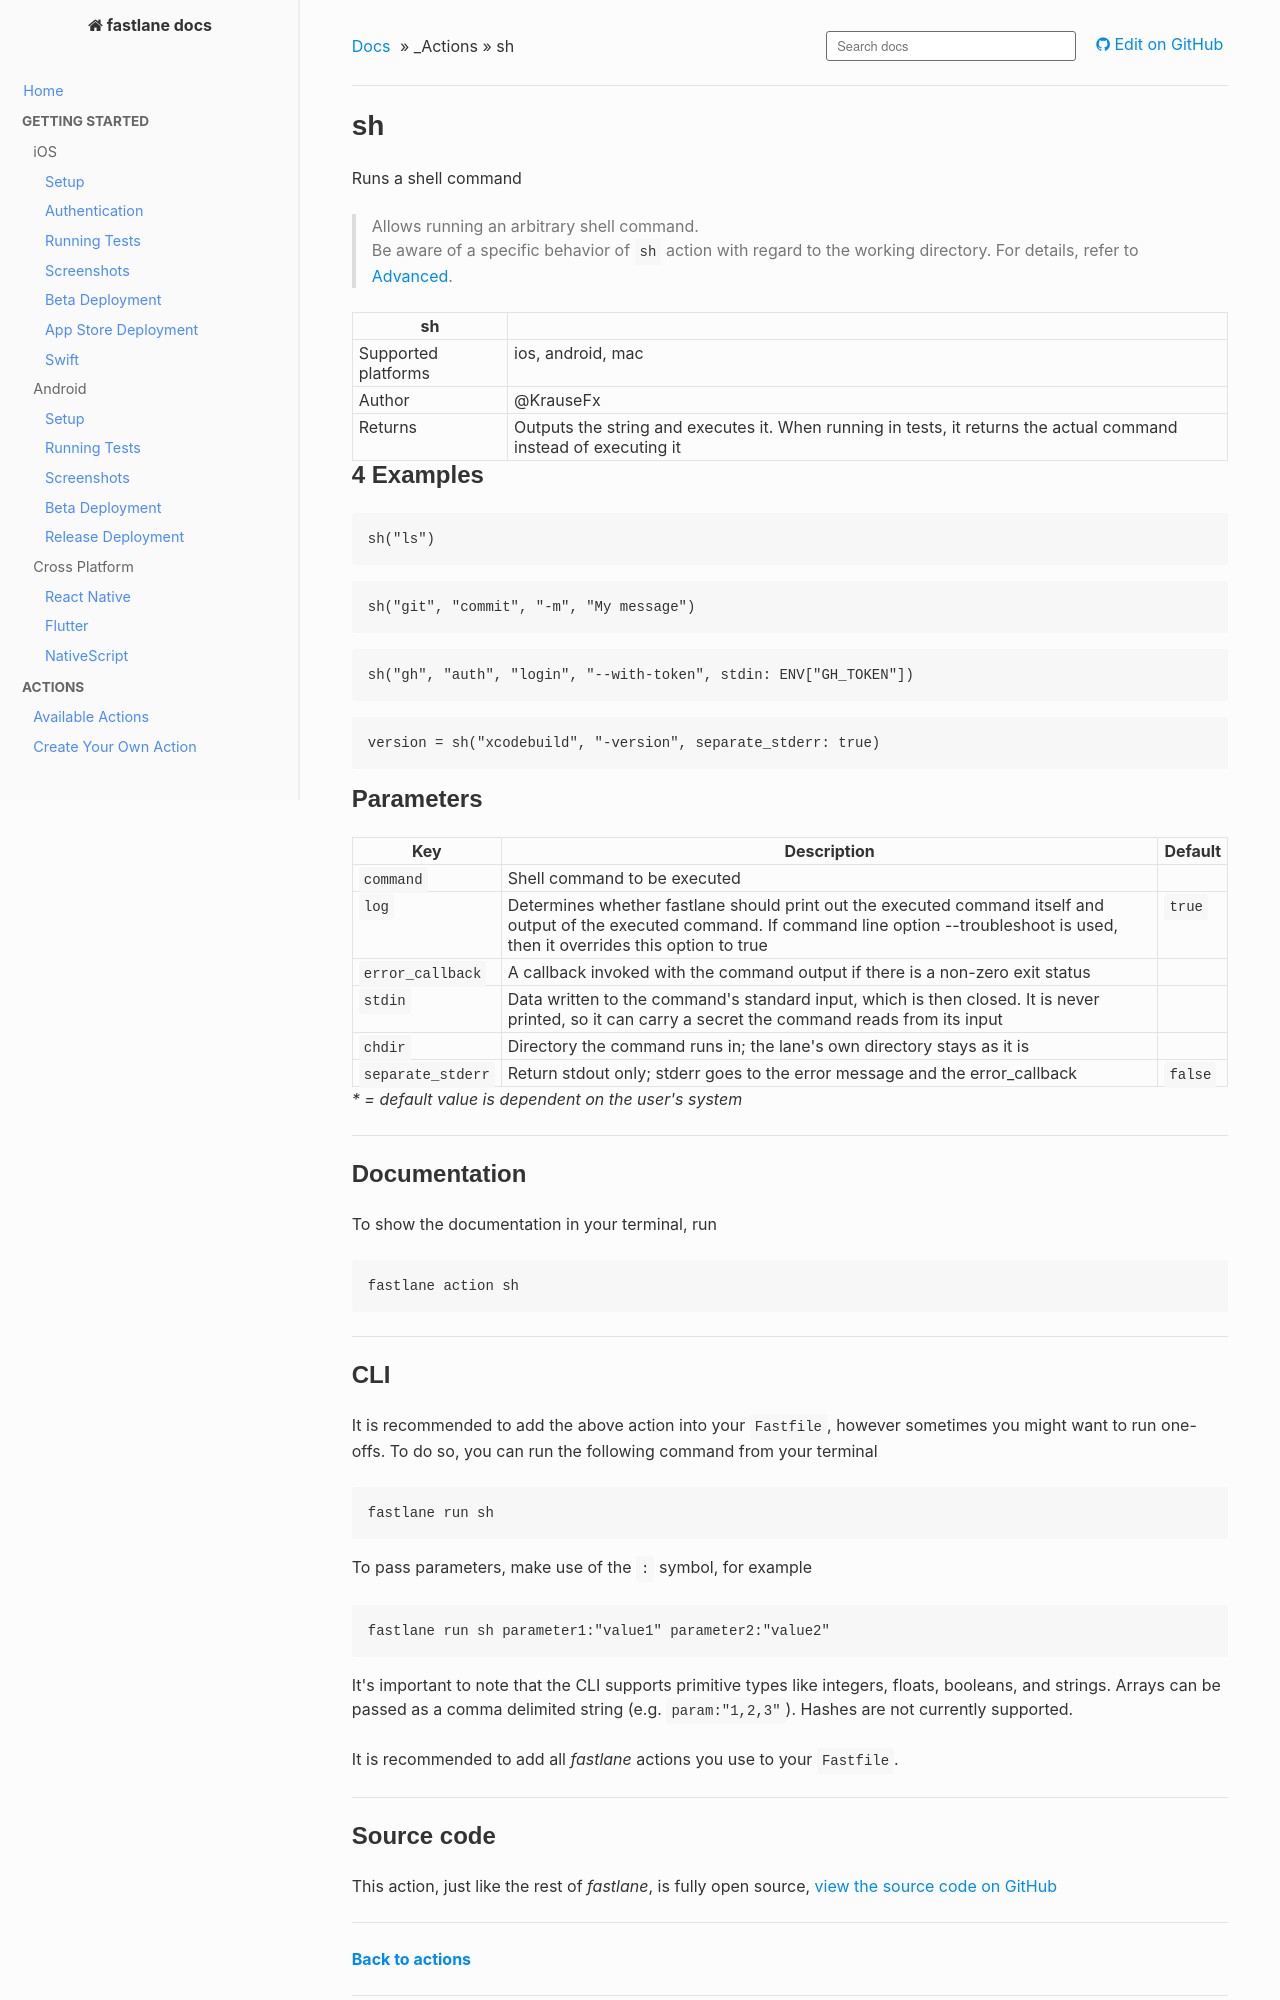

repository: fastlane/docs · page: actions/sh/index.html · generator: mkdocs

<!--
This file is auto-generated and will be re-generated every time the docs are updated.
To modify it, go to its source at https://github.com/fastlane/fastlane/blob/master/fastlane/lib/fastlane/actions/sh.rb
-->

# sh


Runs a shell command




> Allows running an arbitrary shell command.<br>Be aware of a specific behavior of `sh` action with regard to the working directory. For details, refer to [Advanced](https://docs.fastlane.tools/advanced/#directory-behavior).


sh ||
---|---
Supported platforms | ios, android, mac
Author | @KrauseFx
Returns | Outputs the string and executes it. When running in tests, it returns the actual command instead of executing it



## 4 Examples

```ruby
sh("ls")
```

```ruby
sh("git", "commit", "-m", "My message")
```

```ruby
sh("gh", "auth", "login", "--with-token", stdin: ENV["GH_TOKEN"])
```

```ruby
version = sh("xcodebuild", "-version", separate_stderr: true)
```





## Parameters

Key | Description | Default
----|-------------|--------
  `command` | Shell command to be executed | 
  `log` | Determines whether fastlane should print out the executed command itself and output of the executed command. If command line option --troubleshoot is used, then it overrides this option to true | `true`
  `error_callback` | A callback invoked with the command output if there is a non-zero exit status | 
  `stdin` | Data written to the command's standard input, which is then closed. It is never printed, so it can carry a secret the command reads from its input | 
  `chdir` | Directory the command runs in; the lane's own directory stays as it is | 
  `separate_stderr` | Return stdout only; stderr goes to the error message and the error_callback | `false`

<em id="parameters-legend-dynamic">* = default value is dependent on the user's system</em>


<hr />



## Documentation

To show the documentation in your terminal, run
```no-highlight
fastlane action sh
```

<hr />

## CLI

It is recommended to add the above action into your `Fastfile`, however sometimes you might want to run one-offs. To do so, you can run the following command from your terminal

```no-highlight
fastlane run sh
```

To pass parameters, make use of the `:` symbol, for example

```no-highlight
fastlane run sh parameter1:"value1" parameter2:"value2"
```

It's important to note that the CLI supports primitive types like integers, floats, booleans, and strings. Arrays can be passed as a comma delimited string (e.g. `param:"1,2,3"`). Hashes are not currently supported.

It is recommended to add all _fastlane_ actions you use to your `Fastfile`.

<hr />
